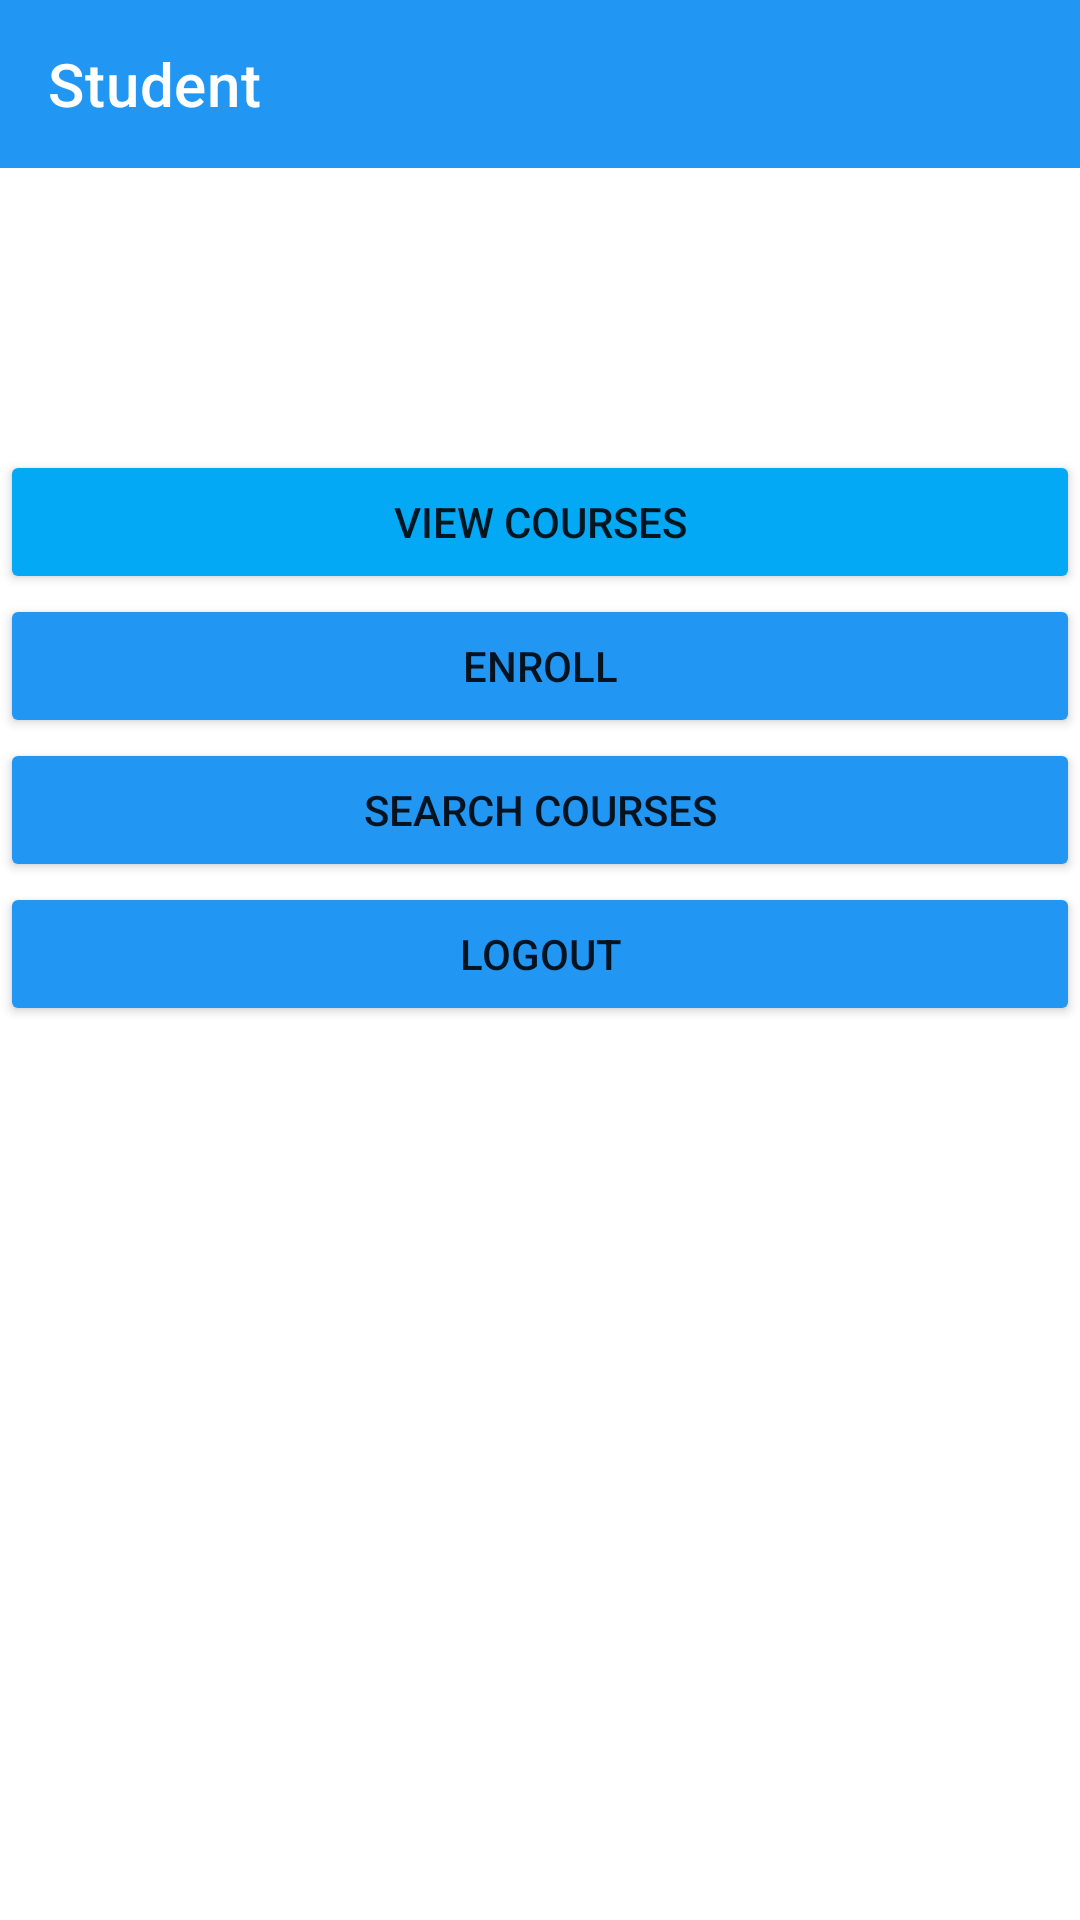

Write the Android layout XML for this screen, with the resource values it uses.
<!-- AndroidManifest.xml: application theme Theme.VirtualClassroom -->
<!-- res/layout/activity_student_homepage.xml -->
<?xml version="1.0" encoding="utf-8"?>
<RelativeLayout xmlns:android="http://schemas.android.com/apk/res/android"
    xmlns:app="http://schemas.android.com/apk/res-auto"
    xmlns:tools="http://schemas.android.com/tools"
    android:layout_width="match_parent"
    android:layout_height="match_parent"
    tools:context=".StudentHomepage">

    <Button
        android:id="@+id/StudentViewCourses"
        android:layout_width="match_parent"
        android:layout_height="wrap_content"
        android:backgroundTint="#03A9F4"
        android:text="View Courses"
        android:translationY="150dp" />

    <Button
        android:id="@+id/StudentHPEnroll"
        android:layout_width="match_parent"
        android:layout_height="wrap_content"
        android:layout_below="@id/StudentViewCourses"
        android:backgroundTint="#2196F3"
        android:text="Enroll"
        android:translationY="150dp"/>

    <Button
        android:id="@+id/StudentLogout"
        android:layout_width="match_parent"
        android:layout_height="wrap_content"
        android:layout_below="@id/StudentHPSearchCourses"
        android:backgroundTint="#2196F3"
        android:text="Logout"
        android:translationY="150dp"/>

    <Button
        android:id="@+id/StudentHPSearchCourses"
        android:layout_width="match_parent"
        android:layout_height="wrap_content"
        android:layout_below="@id/StudentHPEnroll"
        android:backgroundTint="#2196F3"
        android:text="Search Courses"
        android:translationY="150dp"/>

    <androidx.appcompat.widget.Toolbar
        android:id="@+id/toolbar"
        android:layout_width="match_parent"
        android:layout_height="wrap_content"
        android:background="#2196F3"
        android:minHeight="?attr/actionBarSize"
        android:theme="?attr/actionBarTheme"
        app:logo="@drawable/ic_baseline_home_24"
        app:title="Student"
        app:titleTextColor="#FFFFFF" />


</RelativeLayout>
<!-- resources referenced by this layout -->
<resources>
  <style name="Theme.VirtualClassroom" parent="Theme.MaterialComponents.DayNight.NoActionBar">
          
          <item name="colorPrimary">@color/purple_500</item>
          <item name="colorPrimaryVariant">@color/purple_700</item>
          <item name="colorOnPrimary">@color/white</item>
          
          <item name="colorSecondary">@color/teal_200</item>
          <item name="colorSecondaryVariant">@color/teal_700</item>
          <item name="colorOnSecondary">@color/black</item>
          
          <item name="android:statusBarColor">?attr/colorPrimaryVariant</item>
          
      </style>
  <!-- not gathered from this repository: default colours our renderer supplied (Android Studio template values) -->
  <color name="purple_500">#FF6200EE</color>
  <color name="purple_700">#FF3700B3</color>
  <color name="teal_200">#FF03DAC5</color>
  <color name="teal_700">#FF018786</color>
  <color name="black">#FF000000</color>
  <color name="white">#FFFFFFFF</color>
</resources>
